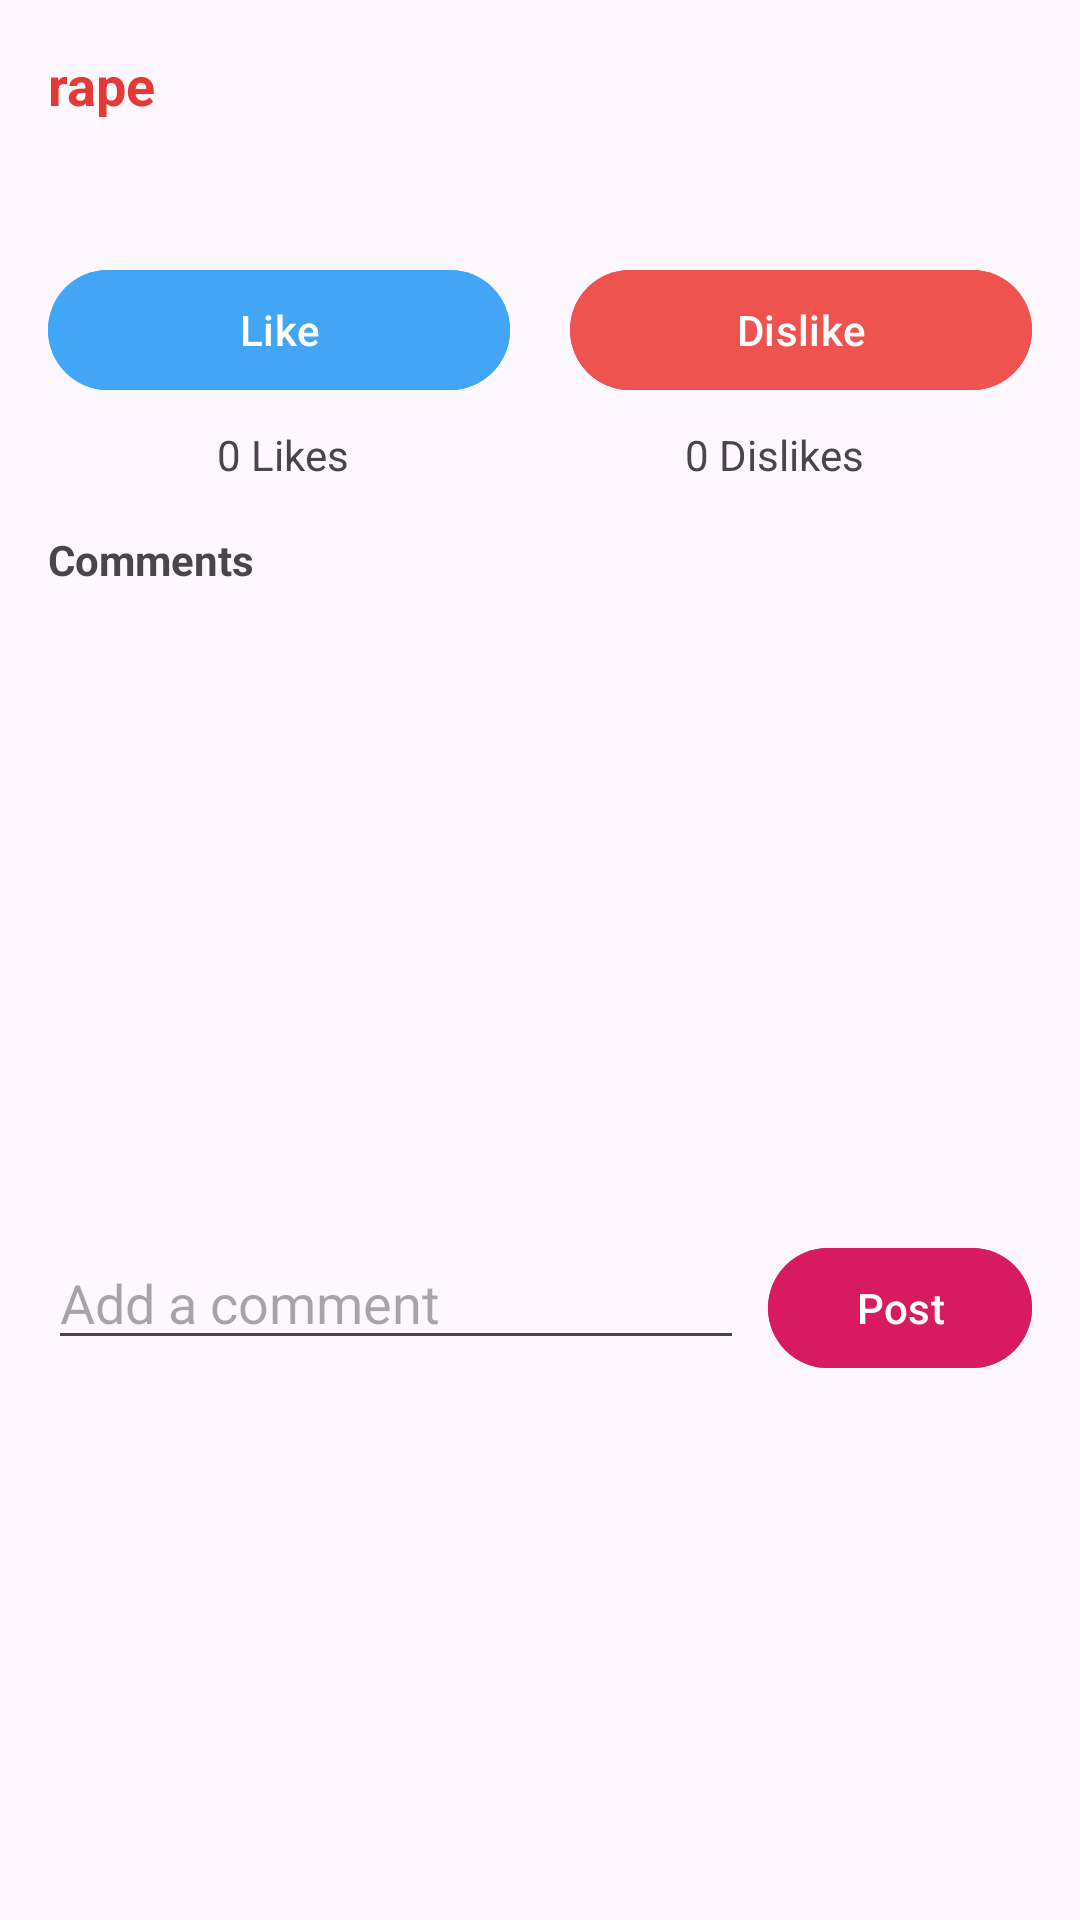

This screen was rendered from an Android layout file. Write that file and the resources it references.
<!-- AndroidManifest.xml: application theme Theme.SheSecure -->
<!-- res/layout/dialog_crime_details.xml -->
<?xml version="1.0" encoding="utf-8"?>
<ScrollView xmlns:android="http://schemas.android.com/apk/res/android"
    android:layout_width="match_parent"
    android:layout_height="match_parent">

    <LinearLayout
        android:layout_width="match_parent"
        android:layout_height="wrap_content"
        android:orientation="vertical"
        android:padding="16dp">

        <TextView
            android:id="@+id/crime_type"
            android:layout_width="match_parent"
            android:layout_height="wrap_content"
            android:textStyle="bold"
            android:text="rape"
            android:textSize="18sp"
            android:textColor="@color/red_600"/>

        <TextView
            android:id="@+id/crime_description"
            android:layout_width="match_parent"
            android:layout_height="wrap_content"
            android:textSize="16sp"
            android:layout_marginTop="8dp"/>

        <TextView
            android:layout_width="match_parent"
            android:layout_height="wrap_content"
            android:text="Images"
            android:textStyle="bold"
            android:layout_marginTop="16dp"
            android:visibility="gone"
            android:id="@+id/images_label"/>

        <androidx.recyclerview.widget.RecyclerView
            android:id="@+id/images_recycler"
            android:layout_width="match_parent"
            android:layout_height="wrap_content"
            android:layout_marginTop="8dp"
            android:visibility="gone"/>

        <TextView
            android:layout_width="match_parent"
            android:layout_height="wrap_content"
            android:text="Videos"
            android:textStyle="bold"
            android:layout_marginTop="16dp"
            android:visibility="gone"
            android:id="@+id/videos_label"/>

        <androidx.recyclerview.widget.RecyclerView
            android:id="@+id/videos_recycler"
            android:layout_width="match_parent"
            android:layout_height="wrap_content"
            android:layout_marginTop="8dp"
            android:visibility="gone"/>

        <LinearLayout
            android:layout_width="match_parent"
            android:layout_height="wrap_content"
            android:orientation="horizontal"
            android:layout_marginTop="16dp">

            <Button
                android:id="@+id/like_button"
                android:layout_width="0dp"
                android:layout_height="wrap_content"
                android:layout_weight="1"
                android:text="Like"
                android:drawableLeft="@drawable/like"
                android:drawableTint="@color/white"
                android:backgroundTint="@color/blue_400" />

            <Button
                android:id="@+id/dislike_button"
                android:layout_width="0dp"
                android:layout_height="wrap_content"
                android:layout_weight="1"
                android:text="Dislike"
                android:drawableLeft="@drawable/dislike"
                android:drawableTint="@color/white"
                android:layout_marginLeft="20dp"
                android:backgroundTint="@color/red_400"/>
        </LinearLayout>

        <LinearLayout
            android:layout_width="match_parent"
            android:layout_height="wrap_content"
            android:orientation="horizontal"
            android:layout_marginTop="8dp">

            <TextView
                android:id="@+id/likes_count"
                android:layout_width="wrap_content"
                android:layout_height="wrap_content"
                android:gravity="center"
                android:text="0 Likes"
                android:layout_weight="1"/>

            <TextView
                android:id="@+id/dislikes_count"
                android:layout_width="wrap_content"
                android:layout_height="wrap_content"
                android:text="0 Dislikes"
                android:gravity="center"
                android:layout_weight="1"/>
        </LinearLayout>

        <TextView
            android:layout_width="match_parent"
            android:layout_height="wrap_content"
            android:text="Comments"
            android:textStyle="bold"
            android:layout_marginTop="16dp"/>

        <androidx.recyclerview.widget.RecyclerView
            android:id="@+id/comments_recycler"
            android:layout_width="match_parent"
            android:layout_height="200dp"
            android:layout_marginTop="8dp"/>

        <LinearLayout
            android:layout_width="match_parent"
            android:layout_height="wrap_content"
            android:orientation="horizontal"
            android:layout_marginTop="8dp">

            <EditText
                android:id="@+id/comment_input"
                android:layout_width="0dp"
                android:layout_height="wrap_content"
                android:layout_weight="1"
                android:hint="Add a comment"/>

            <Button
                android:id="@+id/post_comment_button"
                android:layout_width="wrap_content"
                android:layout_height="wrap_content"
                android:text="Post"
                android:layout_marginLeft="8dp"
                android:backgroundTint="@color/pink_600"/>
        </LinearLayout>
    </LinearLayout>
</ScrollView>
<!-- resources referenced by this layout -->
<resources>
  <color name="blue_400">#42A5F5</color>
  <color name="pink_600">#D81B60</color>
  <color name="red_400">#EF5350</color>
  <color name="red_600">#E53935</color>
  <color name="white">#FFFFFF</color>
  <style name="Theme.SheSecure" parent="Base.Theme.SheSecure" />
  <style name="Base.Theme.SheSecure" parent="Theme.Material3.DayNight.NoActionBar">
          
          
      </style>
</resources>
